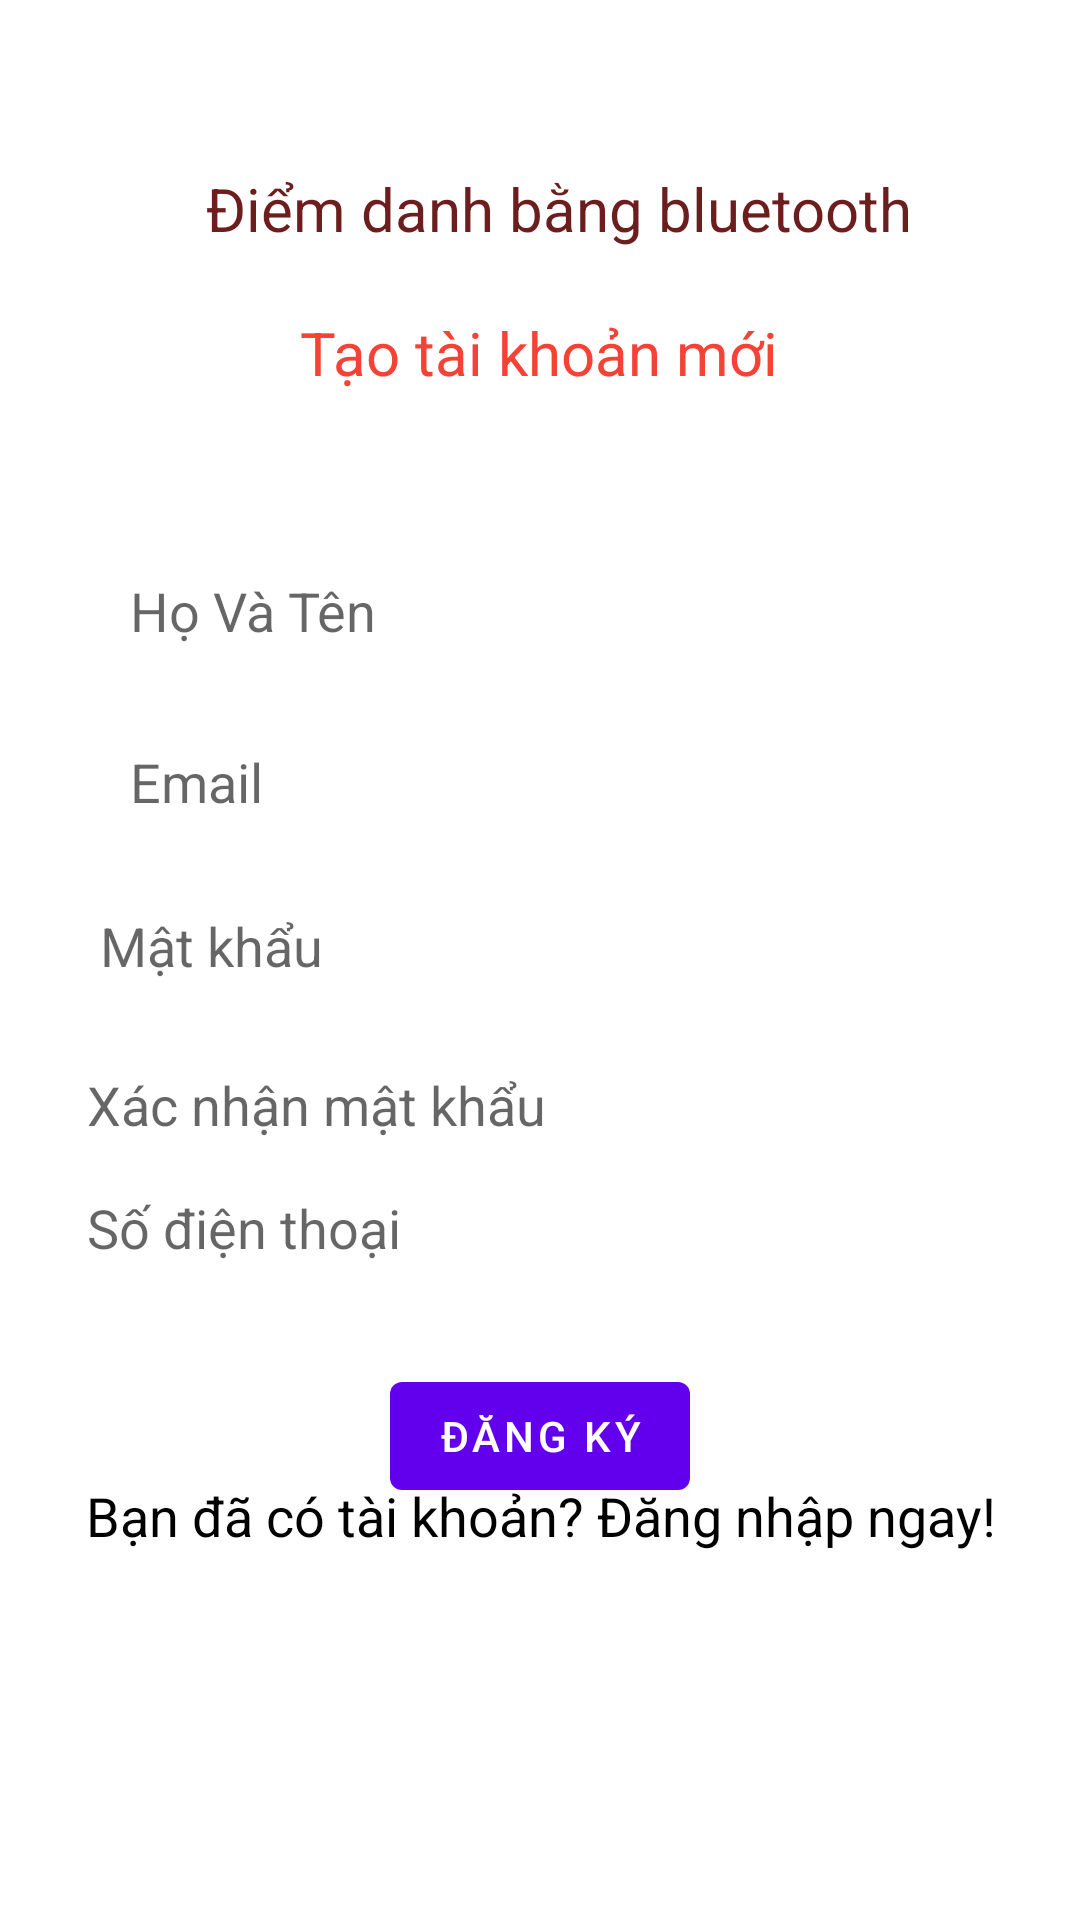

Layout XML and referenced resources for this Android screen:
<!-- AndroidManifest.xml: application theme Theme.Doantotnghiep -->
<!-- res/layout/activity_register.xml -->
<?xml version="1.0" encoding="utf-8"?>
<androidx.constraintlayout.widget.ConstraintLayout xmlns:android="http://schemas.android.com/apk/res/android"
    xmlns:app="http://schemas.android.com/apk/res-auto"
    xmlns:tools="http://schemas.android.com/tools"
    android:layout_width="match_parent"
    android:layout_height="match_parent"
    android:background="@drawable/login"
    tools:context=".register">

    <EditText
        android:id="@+id/sodienthoai"
        android:layout_width="376dp"
        android:layout_height="45dp"
        android:layout_marginStart="16dp"
        android:layout_marginLeft="16dp"
        android:layout_marginTop="8dp"
        android:layout_marginEnd="16dp"
        android:layout_marginRight="16dp"
        android:background="@color/white"
        android:ems="10"
        android:hint="   Số điện thoại"
        android:inputType="textPersonName"
        app:layout_constraintBottom_toBottomOf="parent"
        app:layout_constraintEnd_toEndOf="parent"
        app:layout_constraintHorizontal_bias="0.0"
        app:layout_constraintStart_toStartOf="parent"
        app:layout_constraintTop_toBottomOf="@+id/textmatkhau"
        app:layout_constraintVertical_bias="0.165" />

    <TextView
        android:id="@+id/textView2"
        android:layout_width="321dp"
        android:layout_height="53dp"
        android:fontFamily="sans-serif"
        android:gravity="center"
        android:text="Điểm danh bằng bluetooth"
        android:textColor="#EB600B0B"
        android:textColorHighlight="#EAD4D4"
        android:textSize="20dp"
        app:layout_constraintBottom_toBottomOf="parent"
        app:layout_constraintEnd_toEndOf="parent"
        app:layout_constraintHorizontal_bias="0.666"
        app:layout_constraintStart_toStartOf="parent"
        app:layout_constraintTop_toTopOf="parent"
        app:layout_constraintVertical_bias="0.073" />

    <TextView
        android:id="@+id/textView3"
        android:layout_width="wrap_content"
        android:layout_height="wrap_content"
        android:layout_marginTop="8dp"
        android:text="Tạo tài khoản mới"
        android:textColor="#F44336"
        android:textSize="20dp"
        app:layout_constraintEnd_toEndOf="parent"
        app:layout_constraintHorizontal_bias="0.498"
        app:layout_constraintStart_toStartOf="parent"
        app:layout_constraintTop_toBottomOf="@+id/textView2" />

    <EditText
        android:id="@+id/texthovaten"
        android:layout_width="376dp"
        android:layout_height="45dp"
        android:layout_marginStart="16dp"
        android:layout_marginLeft="16dp"
        android:layout_marginTop="8dp"
        android:layout_marginEnd="16dp"
        android:layout_marginRight="16dp"
        android:background="@color/white"
        android:ems="10"
        android:hint="    Họ Và Tên"
        android:inputType="textPersonName"
        android:padding="10dp"
        app:layout_constraintBottom_toBottomOf="parent"
        app:layout_constraintEnd_toEndOf="parent"
        app:layout_constraintHorizontal_bias="0.0"
        app:layout_constraintStart_toStartOf="parent"
        app:layout_constraintTop_toBottomOf="@+id/textView3"
        app:layout_constraintVertical_bias="0.092" />

    <EditText
        android:id="@+id/textemail"
        android:layout_width="376dp"
        android:layout_height="45dp"
        android:layout_marginStart="16dp"
        android:layout_marginLeft="16dp"
        android:layout_marginTop="8dp"
        android:layout_marginEnd="16dp"
        android:layout_marginRight="16dp"
        android:background="@color/white"
        android:ems="10"
        android:hint="    Email"
        android:inputType="textPersonName"
        android:padding="10dp"
        app:layout_constraintBottom_toBottomOf="parent"
        app:layout_constraintEnd_toEndOf="parent"
        app:layout_constraintHorizontal_bias="0.0"
        app:layout_constraintStart_toStartOf="parent"
        app:layout_constraintTop_toBottomOf="@+id/texthovaten"
        app:layout_constraintVertical_bias="0.011" />

    <EditText
        android:id="@+id/textmatkhau"
        android:layout_width="376dp"
        android:layout_height="45dp"
        android:layout_marginStart="16dp"
        android:layout_marginLeft="16dp"
        android:layout_marginTop="8dp"
        android:layout_marginEnd="16dp"
        android:layout_marginRight="16dp"
        android:background="@color/white"
        android:ems="10"
        android:hint="    Mật khẩu"

        android:inputType="textPersonName"
        app:layout_constraintBottom_toBottomOf="parent"
        app:layout_constraintEnd_toEndOf="parent"
        app:layout_constraintHorizontal_bias="0.0"
        app:layout_constraintStart_toStartOf="parent"
        app:layout_constraintTop_toBottomOf="@+id/textemail"
        app:layout_constraintVertical_bias="0.005" />

    <EditText
        android:id="@+id/textxacnhanmatkhau"
        android:layout_width="376dp"
        android:layout_height="45dp"
        android:layout_marginStart="16dp"
        android:layout_marginLeft="16dp"
        android:layout_marginTop="8dp"
        android:layout_marginEnd="16dp"
        android:layout_marginRight="16dp"
        android:background="@color/white"
        android:ems="10"
        android:hint="   Xác nhận mật khẩu"
        android:inputType="textPersonName"
        app:layout_constraintBottom_toBottomOf="parent"
        app:layout_constraintEnd_toEndOf="parent"
        app:layout_constraintHorizontal_bias="0.0"
        app:layout_constraintStart_toStartOf="parent"
        app:layout_constraintTop_toBottomOf="@+id/textmatkhau"
        app:layout_constraintVertical_bias="0.0" />

    <Button
        android:id="@+id/buttondangky"
        android:layout_width="wrap_content"
        android:layout_height="wrap_content"
        android:layout_marginTop="24dp"
        android:text="ĐĂNG KÝ"
        app:layout_constraintBottom_toBottomOf="parent"
        app:layout_constraintEnd_toEndOf="parent"
        app:layout_constraintStart_toStartOf="parent"
        app:layout_constraintTop_toBottomOf="@+id/textxacnhanmatkhau"
        app:layout_constraintVertical_bias="0.225" />

    <TextView
        android:id="@+id/textdacotaikhoan"
        android:layout_width="338dp"
        android:layout_height="38dp"
        android:gravity="center"
        android:text="Bạn đã có tài khoản? Đăng nhập ngay!"
        android:textColor="#000000"
        android:textSize="18sp"
        app:layout_constraintBottom_toBottomOf="parent"
        app:layout_constraintEnd_toEndOf="parent"
        app:layout_constraintHorizontal_bias="0.493"
        app:layout_constraintStart_toStartOf="parent"
        app:layout_constraintTop_toTopOf="parent"
        app:layout_constraintVertical_bias="0.808" />

    <ProgressBar
        android:id="@+id/progressBar"
        style="?android:attr/progressBarStyle"
        android:layout_width="wrap_content"
        android:layout_height="wrap_content"
        android:layout_marginBottom="60dp"
        app:layout_constraintBottom_toBottomOf="parent"
        app:layout_constraintEnd_toEndOf="parent"
        app:layout_constraintHorizontal_bias="0.498"
        app:layout_constraintStart_toStartOf="parent"
        app:layout_constraintTop_toBottomOf="@+id/textdacotaikhoan"
        app:layout_constraintVertical_bias="1.0" />

</androidx.constraintlayout.widget.ConstraintLayout>
<!-- resources referenced by this layout -->
<resources>
  <color name="white">#FFFFFFFF</color>
  <style name="Theme.Doantotnghiep" parent="Theme.MaterialComponents.DayNight.DarkActionBar">
          
          <item name="colorPrimary">@color/purple_500</item>
          <item name="colorPrimaryVariant">@color/purple_700</item>
          <item name="colorOnPrimary">@color/white</item>
          
          <item name="colorSecondary">@color/teal_200</item>
          <item name="colorSecondaryVariant">@color/teal_700</item>
          <item name="colorOnSecondary">@color/black</item>
          
          <item name="android:statusBarColor" tools:targetApi="l">?attr/colorPrimaryVariant</item>
          
      </style>
  <color name="purple_500">#FF6200EE</color>
  <color name="purple_700">#FF3700B3</color>
  <color name="teal_200">#FF03DAC5</color>
  <color name="teal_700">#FF018786</color>
  <color name="black">#FF000000</color>
</resources>
